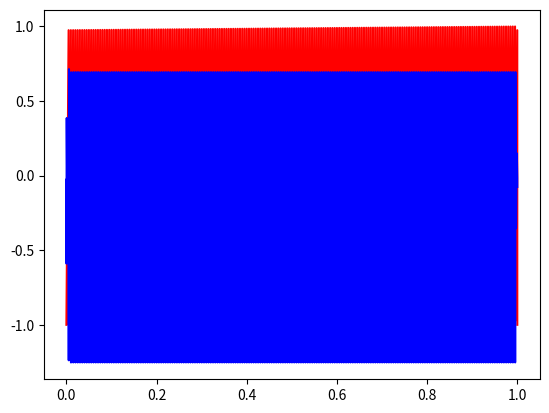

Generate this figure with matplotlib:
"""
Input: phoneme /a/ ->
specify formants (F1=850Hz, F2=1610) ->
generate source signal
    periodic pulse (voiced) <
    noise (unvoicede) 
    ->
apply filters (formants) ->
synthesised speech
"""

import json
import numpy as np
from scipy.io import wavfile
from scipy import signal
import matplotlib.pyplot as plt

# # load formants.json
# with open("formant_synthesis/formants.json", "r") as f:
#     formants = json.load(f)

# print(formants)

fs = 16000

def gen_sourcesig(f, t=np.linspace(0, 1, fs)):
    """
    Generates a sawtooth wave with set frequency at set fs
    """
    return signal.sawtooth(2 * np.pi * f * t)

def butter_bandpass(sig, order, low, high):
    sos = signal.butter(order, [low, high], btype="bandpass", fs=fs, output="sos")
    return signal.sosfilt(sos, sig)

def save_signal(sig, fp):
    data = np.int16(sig * 32767)
    wavfile.write(fp, fs, data)

if __name__ == "__main__":
    t = np.linspace(0, 1, fs)
    sig = gen_sourcesig(200, t)
    filtered_sig = butter_bandpass(sig, 4, 300, 3000)

    plt.plot(t, sig, "r", t, filtered_sig, "b")
    plt.show()

    save_signal(sig, "source_sig.wav")
    save_signal(filtered_sig, "filtered_sig.wav")
